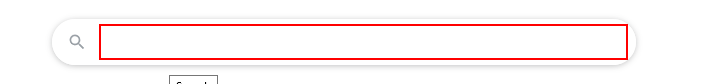
Workflow: Main

Step 1: type "[city + " weather in celcius"]" into the text box 'q'

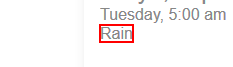
Step 2: get-text from the element 'wob_dc' (firefox.exe)

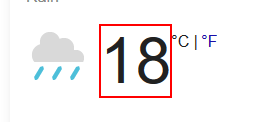
Step 3: get-text from the element 'wob_tm' (firefox.exe)
